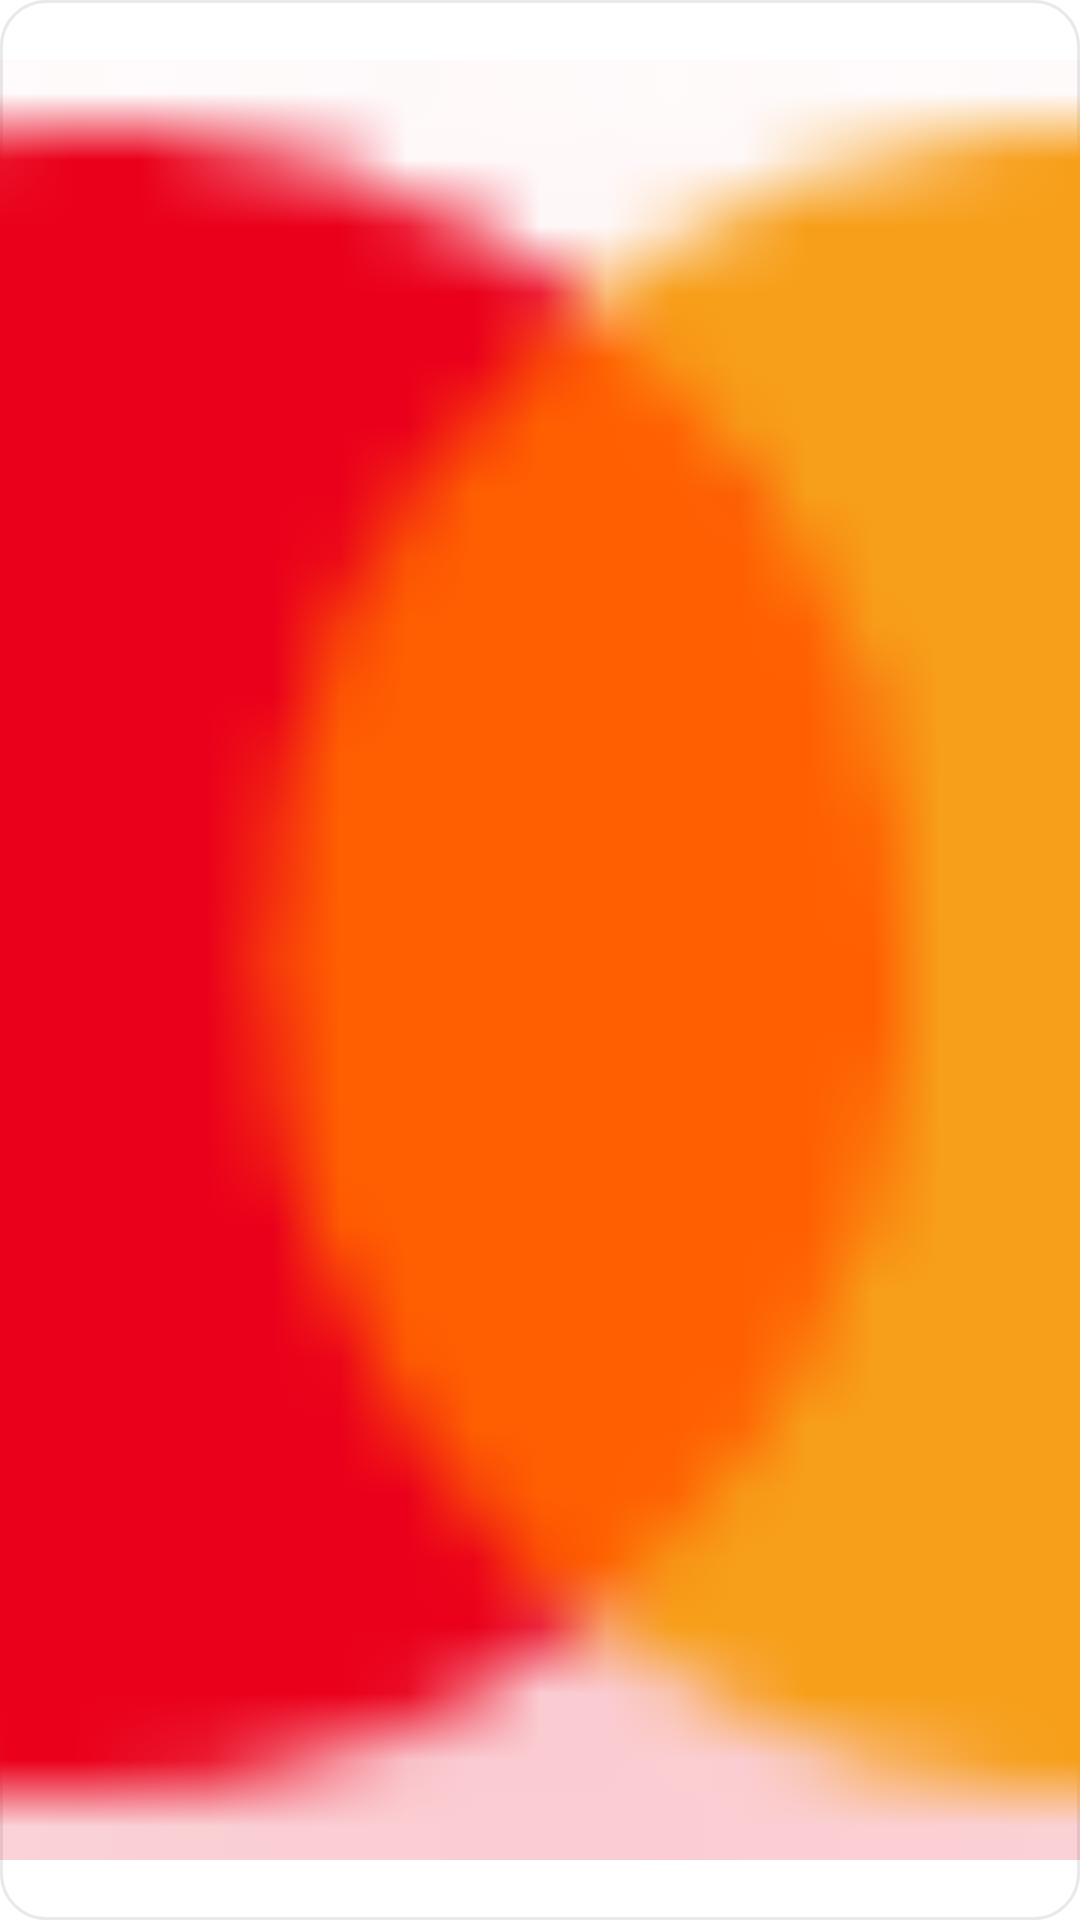

Reconstruct the res/layout file that produces this screen, plus the resources it refers to.
<!-- AndroidManifest.xml: application theme Theme.FoodHub -->
<!-- res/layout/payment_item.xml -->
<?xml version="1.0" encoding="utf-8"?>
<ImageView xmlns:android="http://schemas.android.com/apk/res/android"
    android:layout_width="80dp"
    android:layout_height="70dp"
    android:layout_marginVertical="2dp"
    android:layout_marginStart="2dp"
    android:background="@drawable/payment_unselected_shape"
    android:padding="20dp"
    android:scaleType="centerCrop"
    android:src="@drawable/master_card_icon"
    android:id="@+id/payment_image"
    android:layout_marginEnd="10dp"


    >

</ImageView>
<!-- resources referenced by this layout -->
<resources>
  <!-- drawable master_card_icon: png bitmap (drawable, 1588 bytes) -->
  <!-- drawable payment_unselected_shape (drawable) -->
  <?xml version="1.0" encoding="utf-8"?>
  <shape xmlns:android="http://schemas.android.com/apk/res/android" android:shape="rectangle">
  
      <stroke android:width="1dp" android:color="#E9E8EB"/>
      <solid android:color="@color/white"/>
      <corners android:radius="15dp"/>
  </shape>
  <style name="Theme.FoodHub" parent="Theme.MaterialComponents.DayNight.DarkActionBar">
          
          <item name="colorPrimary">@color/purple_500</item>
          <item name="colorPrimaryVariant">@color/purple_700</item>
          <item name="colorOnPrimary">@color/white</item>
          
          <item name="colorSecondary">@color/teal_200</item>
          <item name="colorSecondaryVariant">@color/teal_700</item>
          <item name="colorOnSecondary">@color/black</item>
          
          <item name="android:statusBarColor" tools:targetApi="l">?attr/colorPrimaryVariant</item>
          
          <item name="windowActionBar">false</item>
          <item name="windowNoTitle">true</item>
      </style>
  <color name="white">#FFFFFFFF</color>
  <color name="purple_500">#FE724C</color>
  <color name="purple_700">#FE724C</color>
  <color name="teal_200">#FF03DAC5</color>
  <color name="teal_700">#FF018786</color>
  <color name="black">#FF000000</color>
</resources>
